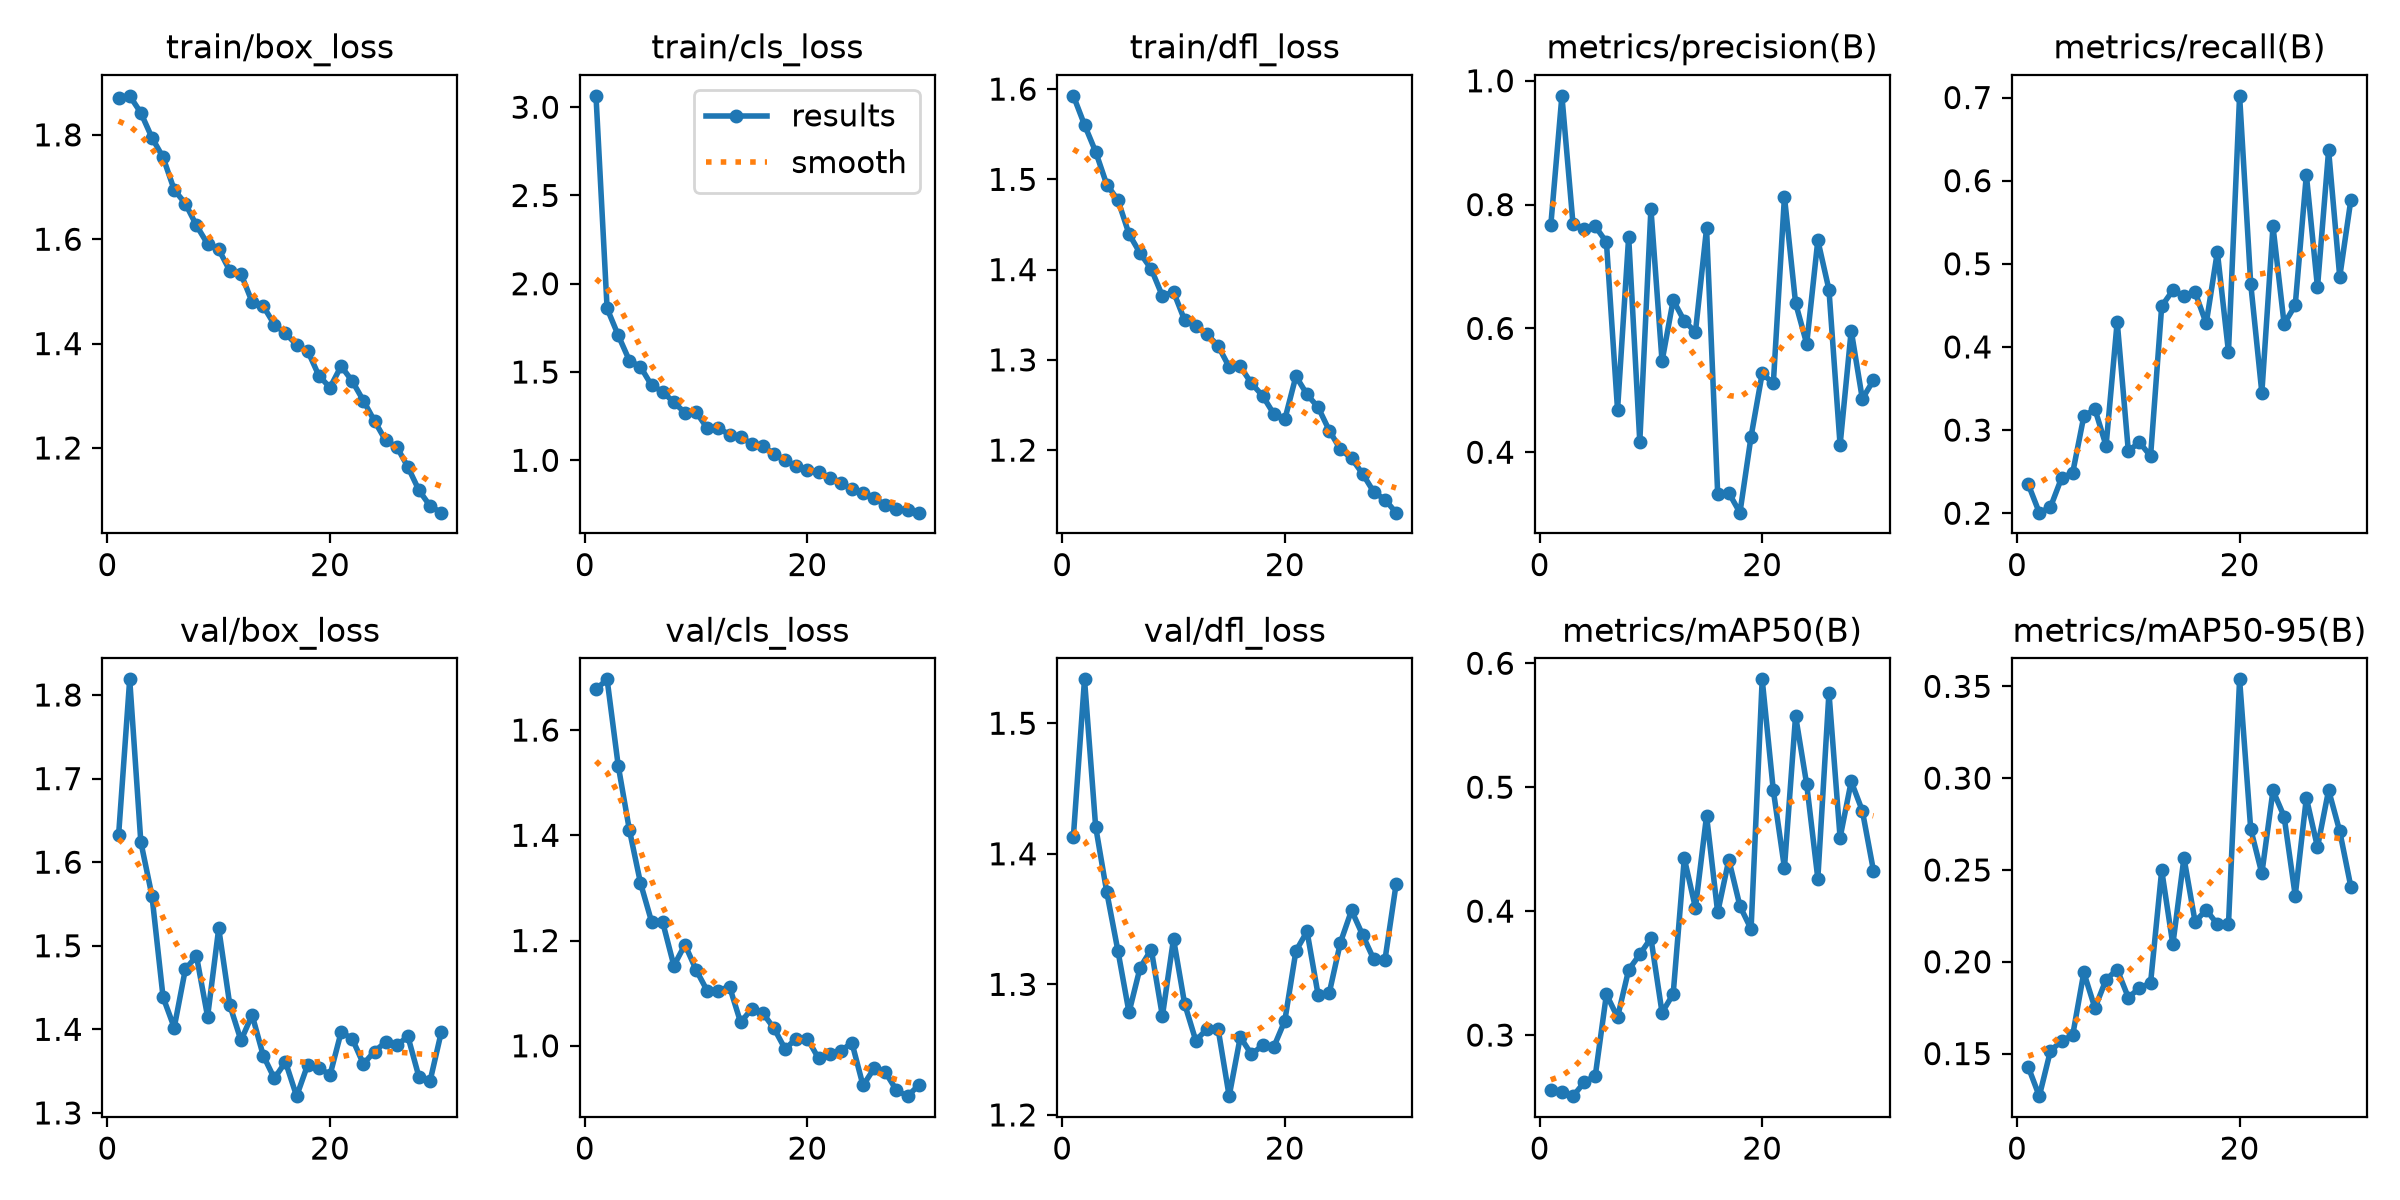

Values plotted in this chart, from the file beside it:
epoch, time, train/box_loss, train/cls_loss, train/dfl_loss, metrics/precision(B), metrics/recall(B), metrics/mAP50(B), metrics/mAP50-95(B), val/box_loss, val/cls_loss, val/dfl_loss, lr/pg0, lr/pg1, lr/pg2
1, 117.1, 1.871, 3.064, 1.593, 0.7663, 0.235, 0.2558, 0.1428, 1.632, 1.677, 1.413, 0.0003694, 0.0003694, 0.0003694
2, 233, 1.875, 1.86, 1.56, 0.9757, 0.2007, 0.2542, 0.1268, 1.819, 1.696, 1.534, 0.0007154, 0.0007154, 0.0007154
3, 348.9, 1.842, 1.708, 1.531, 0.7681, 0.2072, 0.2507, 0.1515, 1.624, 1.532, 1.421, 0.001037, 0.001037, 0.001037
4, 464.9, 1.795, 1.565, 1.494, 0.7611, 0.2424, 0.2618, 0.1568, 1.56, 1.411, 1.371, 0.001001, 0.001001, 0.001001
5, 580.5, 1.757, 1.53, 1.477, 0.7649, 0.2485, 0.2672, 0.16, 1.438, 1.309, 1.326, 0.0009643, 0.0009643, 0.0009643
6, 696.5, 1.695, 1.424, 1.439, 0.7394, 0.3165, 0.3328, 0.1942, 1.402, 1.236, 1.279, 0.0009277, 0.0009277, 0.0009277
7, 812.3, 1.668, 1.389, 1.418, 0.4686, 0.3252, 0.3144, 0.1748, 1.472, 1.234, 1.313, 0.000891, 0.000891, 0.000891
8, 928, 1.626, 1.327, 1.401, 0.7478, 0.2811, 0.3527, 0.1903, 1.488, 1.152, 1.327, 0.0008544, 0.0008544, 0.0008544
9, 1043, 1.591, 1.27, 1.371, 0.417, 0.4306, 0.3651, 0.1958, 1.415, 1.192, 1.276, 0.0008177, 0.0008177, 0.0008177
10, 1159, 1.581, 1.274, 1.375, 0.7932, 0.2749, 0.3782, 0.1805, 1.521, 1.144, 1.335, 0.000781, 0.000781, 0.000781
11, 1275, 1.539, 1.181, 1.344, 0.5469, 0.2853, 0.3181, 0.1857, 1.429, 1.104, 1.285, 0.0007444, 0.0007444, 0.0007444
12, 1391, 1.534, 1.185, 1.337, 0.6456, 0.2687, 0.3332, 0.1885, 1.387, 1.105, 1.257, 0.0007077, 0.0007077, 0.0007077
13, 1506, 1.48, 1.144, 1.328, 0.612, 0.4491, 0.4425, 0.2498, 1.417, 1.113, 1.266, 0.000671, 0.000671, 0.000671
14, 1622, 1.472, 1.129, 1.316, 0.5941, 0.4681, 0.4026, 0.2094, 1.369, 1.044, 1.266, 0.0006344, 0.0006344, 0.0006344
15, 1744, 1.436, 1.095, 1.292, 0.7616, 0.4614, 0.4769, 0.2566, 1.341, 1.07, 1.214, 0.0005977, 0.0005977, 0.0005977
16, 1872, 1.42, 1.079, 1.293, 0.333, 0.4658, 0.399, 0.2218, 1.361, 1.062, 1.26, 0.0005611, 0.0005611, 0.0005611
17, 1996, 1.398, 1.037, 1.274, 0.3343, 0.4282, 0.4415, 0.2283, 1.32, 1.033, 1.246, 0.0005244, 0.0005244, 0.0005244
18, 2120, 1.386, 1.001, 1.26, 0.3024, 0.5144, 0.4041, 0.2204, 1.358, 0.9939, 1.253, 0.0004877, 0.0004877, 0.0004877
19, 2244, 1.339, 0.9674, 1.24, 0.4252, 0.3941, 0.3855, 0.2203, 1.354, 1.014, 1.252, 0.0004511, 0.0004511, 0.0004511
20, 2369, 1.316, 0.9479, 1.234, 0.5273, 0.702, 0.587, 0.3538, 1.345, 1.014, 1.272, 0.0004144, 0.0004144, 0.0004144
21, 2508, 1.357, 0.9331, 1.282, 0.5111, 0.4759, 0.4974, 0.2723, 1.397, 0.9761, 1.326, 0.0003777, 0.0003777, 0.0003777
22, 2628, 1.328, 0.9025, 1.262, 0.8127, 0.3449, 0.4349, 0.2481, 1.389, 0.9853, 1.341, 0.0003411, 0.0003411, 0.0003411
23, 2743, 1.291, 0.874, 1.247, 0.6409, 0.5451, 0.5576, 0.2933, 1.359, 0.9902, 1.292, 0.0003044, 0.0003044, 0.0003044
24, 2859, 1.252, 0.8358, 1.222, 0.5752, 0.4277, 0.5022, 0.2791, 1.373, 1.006, 1.294, 0.0002678, 0.0002678, 0.0002678
25, 2975, 1.214, 0.8175, 1.201, 0.7424, 0.4502, 0.4263, 0.236, 1.385, 0.9246, 1.332, 0.0002311, 0.0002311, 0.0002311
26, 3090, 1.202, 0.785, 1.191, 0.6625, 0.607, 0.5763, 0.2893, 1.381, 0.9571, 1.357, 0.0001944, 0.0001944, 0.0001944
27, 3213, 1.164, 0.7475, 1.174, 0.4116, 0.4717, 0.4592, 0.2624, 1.392, 0.9501, 1.338, 0.0001578, 0.0001578, 0.0001578
28, 3336, 1.119, 0.7245, 1.154, 0.5965, 0.6365, 0.5047, 0.2935, 1.343, 0.9157, 1.319, 0.0001211, 0.0001211, 0.0001211
29, 3459, 1.089, 0.7196, 1.145, 0.4862, 0.4843, 0.481, 0.2711, 1.339, 0.9043, 1.319, 8.4436e-05, 8.4436e-05, 8.4436e-05
30, 3588, 1.076, 0.7034, 1.131, 0.5163, 0.577, 0.4327, 0.2408, 1.397, 0.9251, 1.377, 4.7773e-05, 4.7773e-05, 4.7773e-05
